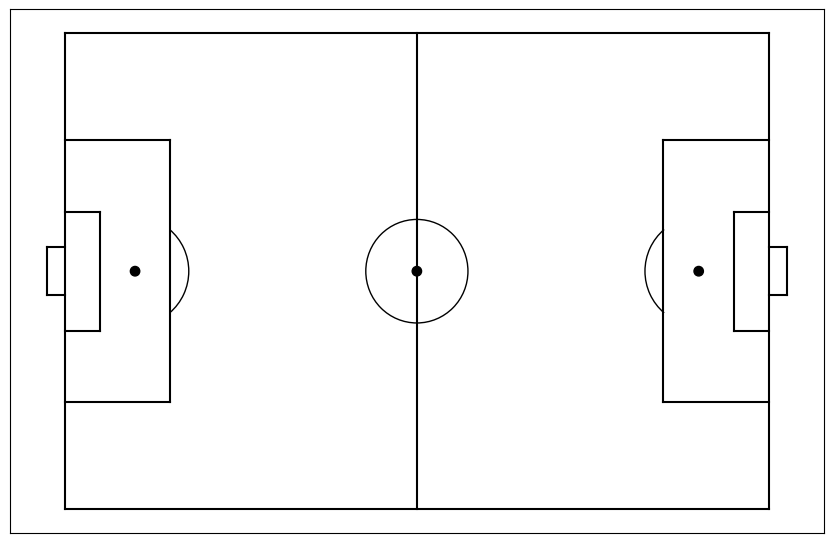

Generate this figure with matplotlib: (Note: this script raises an exception after producing the figure.)
import json
import pandas as pd
import matplotlib.pyplot as plt
import numpy as np
from mpl_toolkits.axes_grid1.inset_locator import inset_axes
from matplotlib.projections import get_projection_class
from matplotlib.patches import Arc


### SNIPPET 485
#https://gitlab.ethz.ch/socceranalytics/uefa-euro-2020/-/snippets/485

def json_to_normalized_dataframe(path):
    rd = ""
    with open(path, 'r', encoding="UTF-8") as f:
        rd = f.read()
    obj = json.loads(rd)
    df = pd.json_normalize(obj)
    return df

def draw_pitch():
    fig, ax = plt.subplots(figsize = (10.5, 6.8), dpi=300)

    ax.plot([0,0],[0,80], color="black")
    ax.plot([0,120],[80,80], color="black")
    ax.plot([120,120],[80,0], color="black")
    ax.plot([120,0],[0,0], color="black")
    ax.plot([60,60],[0,80], color="black")


    #Left Penalty Area
    ax.plot([18,18],[62,18],color="black")
    ax.plot([0,18],[62,62],color="black")
    ax.plot([18,0],[18,18],color="black")


    #Right Penalty Area
    ax.plot([120,102],[18,18],color="black")
    ax.plot([102,102],[18,62],color="black")
    ax.plot([102,120],[62,62],color="black")
     #Left 6-yard Box
    ax.plot([0,6],[30,30],color="black")
    ax.plot([6,6],[30,50],color="black")
    ax.plot([0,6],[50,50],color="black")
      #Right 6-yard Box
    ax.plot([114,120],[30,30],color="black")
    ax.plot([114,114],[30,50],color="black")
    ax.plot([114,120],[50,50],color="black")


    #Prepare Circles
    centreCircle = plt.Circle((60,40),8.7,color="black",fill=False)
    centreSpot = plt.Circle((60,40),0.8,color="black")
    leftPenSpot = plt.Circle((12,40),0.8,color="black")
    rightPenSpot = plt.Circle((108,40),0.8,color="black")


    #Draw Circles
    ax.add_patch(centreCircle)
    ax.add_patch(centreSpot)
    ax.add_patch(leftPenSpot)
    ax.add_patch(rightPenSpot)

    #Prepare Arcs
    leftArc = Arc((12,40),height=18.3,width=18.3,angle=0,theta1=310,theta2=50,color="black")
    rightArc = Arc((108,40),height=18.3,width=18.3,angle=0,theta1=130,theta2=230,color="black")

    #Goals
    ax.plot([-3,0],[44,44],color="black")
    ax.plot([-3,-3],[44,36],color="black")
    ax.plot([-3,0],[36,36],color="black")

    ax.plot([123,120],[44,44],color="black")
    ax.plot([123,123],[44,36],color="black")
    ax.plot([123,120],[36,36],color="black")

    #Draw Arcs
    ax.add_patch(leftArc)
    ax.add_patch(rightArc)
    
    ax.set_xticks([])
    ax.set_yticks([])

    return ax

def reverse_direction_of_play(x, y, dim_h=120., dim_v=80., origin=(0.,34.)):
    """
    Parameters
    ----------
    x: an array containing the horizontal positions of the player
    y: an array containing the vertical positions of the player
    dim_h (default 105): length of the pitch
    dim_v (default 68): width of the pitch
    origin (default(0,34)): location of the origin in the reference system

    Returns
    --------
    @return: arrays with the positions of the players mirrored with respect to the origin
    """
    x = dim_h/2 - x + origin[0]
    y = dim_v/2 - y + origin[1]
    return x, y


def get_free_kick_coordinates(df, team_name):
    #select event type: short passes, crosses and shots from free_kicks
    df_passes_first = df[(df["pass.type.id"] == 62) & (df["team.name"] == team_name) & (df["period"]==1)]
    df_crosses_first = df[(df["pass.type.id"] == 62) & (df["team.name"] == team_name) & (df["pass.cross"] == 1) & (df["period"]==1)]
    df_shots_first = df[(df["shot.type.id"] == 62) & (df["team.name"] == team_name)& (df["period"]==1)]
    df_passes_second = df[(df["pass.type.id"] == 62) & (df["team.name"] == team_name) & (df["period"]==2)]
    df_crosses_second = df[(df["pass.type.id"] == 62) & (df["team.name"] == team_name) & (df["pass.cross"] == 1)& (df["period"]==2)]
    df_shots_second = df[(df["shot.type.id"] == 62) & (df["team.name"] == team_name)& (df["period"]==2)]

    passes_x = np.array(range(len(df_passes_first)+len(df_passes_second)), dtype="float_")
    passes_y = np.array(range(len(df_passes_first)+len(df_passes_second)), dtype="float_")
    passes_x_to = np.zeros_like(passes_x)
    passes_y_to = np.zeros_like(passes_y)
    crosses_x = np.array(range(len(df_crosses_first)+len(df_crosses_second)), dtype="float_")
    crosses_y = np.array(range(len(df_crosses_first)+len(df_crosses_second)), dtype="float_")
    crosses_x_to = np.zeros_like(crosses_x)
    crosses_y_to = np.zeros_like(crosses_y)
    shots_x = np.array(range(len(df_shots_first)+len(df_shots_second)), dtype="float_")
    shots_y = np.array(range(len(df_shots_first)+len(df_shots_second)), dtype="float_")
    shots_x_to = np.zeros_like(shots_x)
    shots_y_to = np.zeros_like(shots_y)
    
    for i, location in enumerate(df_passes_first["location"]):
        #make sure the home team is always attacking from right to left
        passes_x[i] = location[0]
        passes_y[i] = location[1]

    for i, location in enumerate(df_passes_first["pass.end_location"]):
        passes_x_to[i] = location[0]
        passes_y_to[i] = location[1]


    for i, location in enumerate(df_passes_second["location"]):
        #if the free kick was taken during the second half, reverse the direction of play
        reverse_direction_of_play(location[0], location[1], origin=(60.,40.))
        passes_x[i+len(df_passes_first)] = location[0]
        passes_y[i+len(df_passes_first)] = location[1]

    for i, location in enumerate(df_passes_second["pass.end_location"]):
        reverse_direction_of_play(location[0], location[1], origin=(60.,40.))
        passes_x_to[i+len(df_passes_first)] = location[0]
        passes_y_to[i+len(df_passes_first)] = location[1] 
    
    for i, location in enumerate(df_crosses_first["location"]):
        #make sure the home team is always attacking from right to left
        crosses_x[i] = location[0]
        crosses_y[i] = location[1]

    for i, location in enumerate(df_crosses_first["pass.end_location"]):
        crosses_x_to[i] = location[0]
        crosses_y_to[i] = location[1]

    for i, location in enumerate(df_crosses_second["location"]):
        #if the free kick was taken during the second half, reverse the direction of play
        reverse_direction_of_play(location[0], location[1], origin=(60.,40.))
        crosses_x[i+len(df_crosses_first)] = location[0]
        crosses_y[i+len(df_crosses_first)] = location[1]

    for i, location in enumerate(df_crosses_second["pass.end_location"]):
        reverse_direction_of_play(location[0], location[1], origin=(60.,40.))
        crosses_x_to[i+len(df_crosses_first)] = location[0]
        crosses_y_to[i+len(df_crosses_first)] = location[1] 

    for i, location in enumerate(df_shots_first["location"]):
        #make sure the home team is always attacking from right to left
        shots_x[i] = location[0]
        shots_y[i] = location[1]

    for i, location in enumerate(df_shots_first["shot.end_location"]):
        shots_x_to[i] = location[0]
        shots_y_to[i] = location[1]

    for i, location in enumerate(df_shots_second["location"]):
        #if the free kick was taken during the second half, reverse the direction of play
        reverse_direction_of_play(location[0], location[1], origin=(60.,40.))
        shots_x[i+len(df_shots_first)] = location[0]
        shots_y[i+len(df_shots_first)] = location[1]

    for i, location in enumerate(df_shots_second["shot.end_location"]):
        reverse_direction_of_play(location[0], location[1], origin=(60.,40.))
        shots_x_to[i+len(df_shots_first)] = location[0]
        shots_y_to[i+len(df_shots_first)] = location[1] 

    return np.transpose(np.array([passes_x, passes_y])), np.transpose(np.array([passes_x_to, passes_y_to])), np.transpose(np.array([crosses_x, crosses_y])), np.transpose(np.array([crosses_x_to, crosses_y_to])), np.transpose(np.array([shots_x, shots_y])), np.transpose(np.array([shots_x_to, shots_y_to]))
    
def plot_free_kicks(df, pitch, team_name = "",  pass_color="blue", shot_color="red", cross_color="orange"):
    """
    Plots free kicks divided by play-type: passes, crosses and shots

    Parameters
    ----------
    df: dataframe of the match events
    pitch: axes where the events will be drawn
    team_name: str, name of the team
    pass_color...: color in which a specific type of event has to be plotted
    """
    passes, passes_to, crosses, crosses_to, shots, shots_to = get_free_kick_coordinates(df, team_name)
    for i in range(len(passes)):
        pitch.plot(passes[i,0], passes[i,1], marker='o', color=pass_color, linestyle='')
        pitch.arrow(passes[i,0], passes[i,1], passes_to[i,0]-passes[i,0], passes_to[i,1]-passes[i,1], head_width=1, color=pass_color)
    for i in range(len(crosses)):
        pitch.plot(crosses[i,0], crosses[i,1], marker='o', color=cross_color, linestyle='')
        pitch.arrow(crosses[i,0], crosses[i,1], crosses_to[i,0]-crosses[i,0], crosses_to[i,1]-crosses[i,1], head_width=1, color=cross_color)
    for i in range(len(shots)):
        pitch.plot(shots[i,0], shots[i,1], marker='o', color=shot_color, linestyle='')
        pitch.arrow(shots[i,0], shots[i,1], shots_to[i,0]-shots[i,0], shots_to[i,1]-shots[i,1], head_width=1, color=shot_color)
    plt.title("Free kicks execution for " + team_name)
    
    plt.savefig(team_name+"_free_kicks.png")

pitch = draw_pitch()

df_events = json_to_normalized_dataframe("../../data/statsbomb360/events/3788747.json")

plot_free_kicks(df_events, pitch, team_name="North Macedonia")
